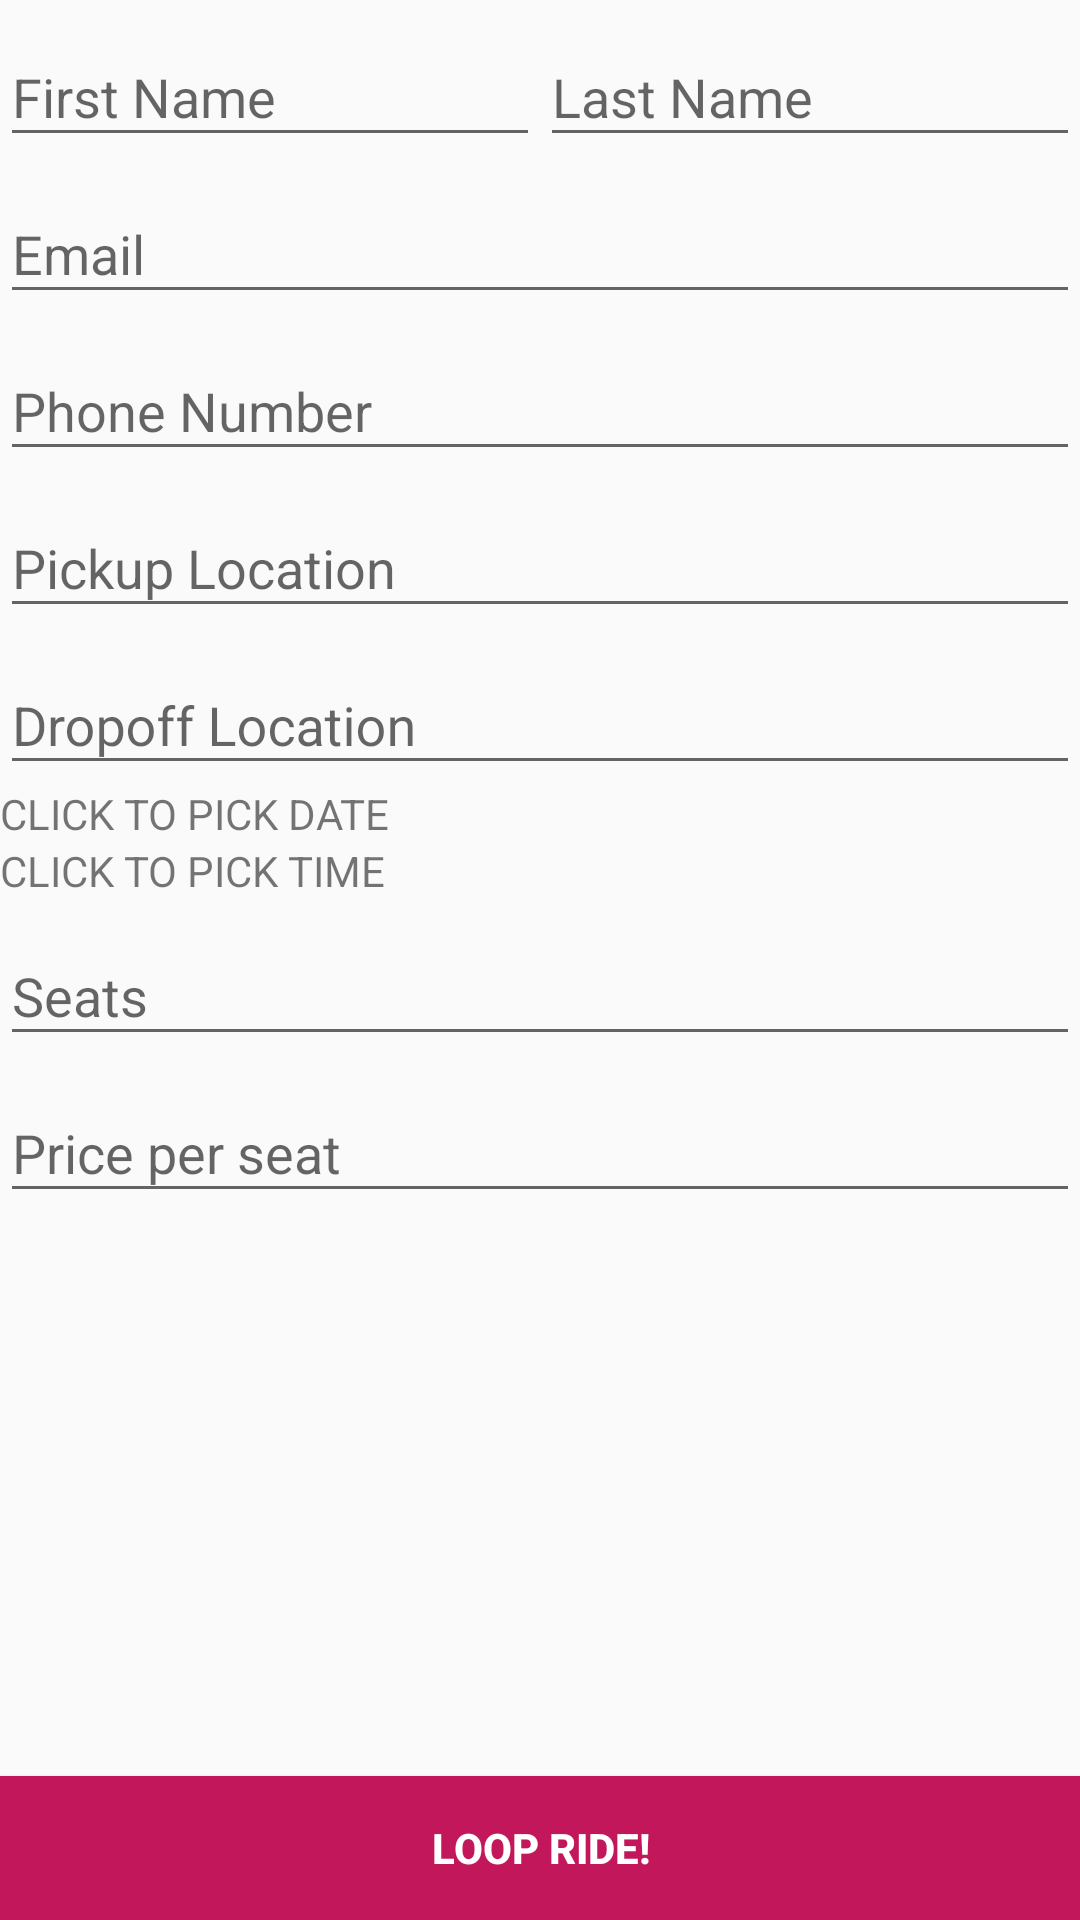

Android layout source for this screen:
<!-- AndroidManifest.xml: application theme AppTheme -->
<!-- res/layout/activity_create_new_ride.xml -->
<?xml version="1.0" encoding="utf-8"?>
<LinearLayout xmlns:android="http://schemas.android.com/apk/res/android"
    xmlns:tools="http://schemas.android.com/tools"
    android:id="@+id/activity_create_new_ride"
    android:layout_width="match_parent"
    android:layout_height="match_parent"
    tools:context="com.gfive.jasdipc.loopandroid.Activities.CreateNewRideActivity"
    android:orientation="vertical">

    <LinearLayout
        android:layout_width="match_parent"
        android:layout_height="wrap_content"
        android:orientation="horizontal"
        android:weightSum="1">

        <android.support.design.widget.TextInputLayout
            android:layout_width="match_parent"
            android:layout_height="wrap_content"
            android:layout_weight="0.5">

            <android.support.design.widget.TextInputEditText
                android:layout_width="match_parent"
                android:layout_height="wrap_content"
                android:id="@+id/first_name_input"
                android:hint="First Name"
                />

        </android.support.design.widget.TextInputLayout>

        <android.support.design.widget.TextInputLayout
            android:layout_width="match_parent"
            android:layout_height="wrap_content"
            android:layout_weight="0.5">

            <android.support.design.widget.TextInputEditText
                android:layout_width="match_parent"
                android:layout_height="wrap_content"
                android:id="@+id/last_name_input"
                android:hint="Last Name"
                />

        </android.support.design.widget.TextInputLayout>

    </LinearLayout>

    <android.support.design.widget.TextInputLayout
        android:layout_width="match_parent"
        android:layout_height="wrap_content">

        <android.support.design.widget.TextInputEditText
            android:layout_width="match_parent"
            android:layout_height="wrap_content"
            android:id="@+id/driver_email_input"
            android:hint="Email"
            />

    </android.support.design.widget.TextInputLayout>

    <android.support.design.widget.TextInputLayout
        android:layout_width="match_parent"
        android:layout_height="wrap_content">

        <android.support.design.widget.TextInputEditText
            android:layout_width="match_parent"
            android:layout_height="wrap_content"
            android:id="@+id/driver_phone_input"
            android:hint="Phone Number"
            />

    </android.support.design.widget.TextInputLayout>

    <android.support.design.widget.TextInputLayout
        android:layout_width="match_parent"
        android:layout_height="wrap_content">

        <android.support.design.widget.TextInputEditText
            android:layout_width="match_parent"
            android:layout_height="wrap_content"
            android:id="@+id/pickup_input"
            android:hint="Pickup Location"
            />

    </android.support.design.widget.TextInputLayout>

    <android.support.design.widget.TextInputLayout
        android:layout_width="match_parent"
        android:layout_height="wrap_content">

        <android.support.design.widget.TextInputEditText
            android:layout_width="match_parent"
            android:layout_height="wrap_content"
            android:id="@+id/dropoff_input"
            android:hint="Dropoff Location"
            />

    </android.support.design.widget.TextInputLayout>

    <TextView
        android:layout_width="wrap_content"
        android:layout_height="wrap_content"
        android:id="@+id/datePickerTV"
        android:text="CLICK TO PICK DATE"
        android:onClick="datePickedAction"/>

    <TextView
        android:layout_width="wrap_content"
        android:layout_height="wrap_content"
        android:id="@+id/timePickerTV"
        android:text="CLICK TO PICK TIME"
        android:onClick="timePickedAction"/>

    <android.support.design.widget.TextInputLayout
        android:layout_width="match_parent"
        android:layout_height="wrap_content">

        <android.support.design.widget.TextInputEditText
            android:layout_width="match_parent"
            android:layout_height="wrap_content"
            android:id="@+id/seats_available_input"
            android:hint="Seats"
            />

    </android.support.design.widget.TextInputLayout>

    <android.support.design.widget.TextInputLayout
        android:layout_width="match_parent"
        android:layout_height="wrap_content"
        android:hint="Price per seat">

        <android.support.design.widget.TextInputEditText
            android:layout_width="match_parent"
            android:layout_height="wrap_content"
            android:id="@+id/price_input"
            />

    </android.support.design.widget.TextInputLayout>

    <RelativeLayout
        android:layout_width="match_parent"
        android:layout_height="match_parent">

        <Button
            android:layout_width="match_parent"
            android:layout_height="wrap_content"
            android:id="@+id/create_ride_button"
            android:text="Loop Ride!"
            android:padding="8dp"
            android:textColor="@color/white"
            android:textStyle="bold"
            android:background="@color/colorAccent"
            android:layout_alignParentBottom="true"/>
    </RelativeLayout>
</LinearLayout>
<!-- resources referenced by this layout -->
<resources>
  <color name="colorAccent">#C2185B</color>
  <color name="white">#FFFFFF</color>
  <style name="AppTheme" parent="Base.AppTheme">
          
      </style>
  <style name="Base.AppTheme" parent="Theme.AppCompat.Light.DarkActionBar">
  
          <item name="colorPrimary">@color/colorPrimary</item>
          <item name="colorPrimaryDark">@color/colorPrimaryDark</item>
          <item name="colorAccent">@color/colorAccent</item>
      </style>
  <color name="colorPrimary">#212121</color>
  <color name="colorPrimaryDark">#000000</color>
</resources>
